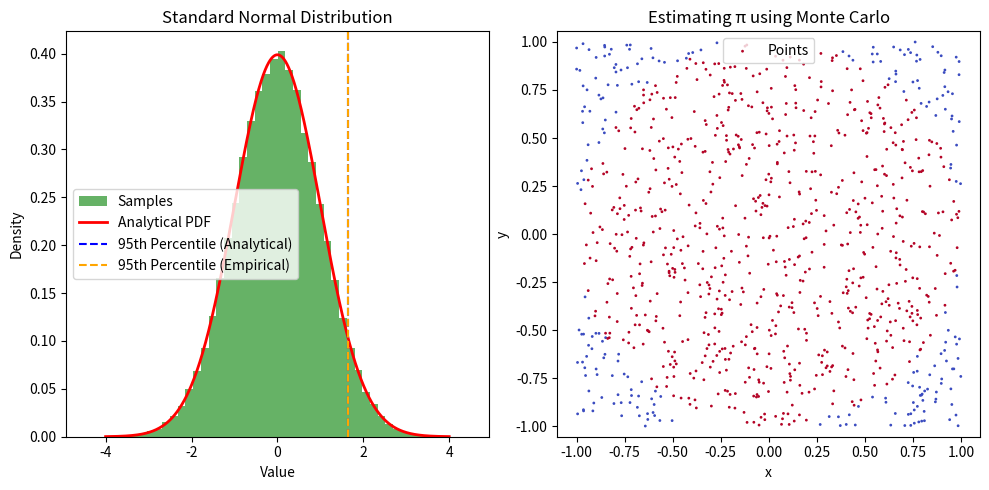

This chart was generated by the following Python code:
# Licensed under the GNU GENERAL PUBLIC LICENSE Version 3
# [redacted]

import numpy as np
import matplotlib.pyplot as plt
from scipy.stats import norm

# Set random seed for reproducibility
np.random.seed(42)

# Task a
N = 100000  # Sample size for Monte Carlo simulation
samples = np.random.normal(0, 1, N)

# Analytical values
mean_analytical = 0
percentile_95_analytical = norm.ppf(0.95)

# Empirical values
mean_empirical = np.mean(samples)
percentile_95_empirical = np.percentile(samples, 95)

# Bootstrapping for uncertainty estimation
bootstrap_means = [np.mean(np.random.choice(samples, N, replace=True)) for _ in range(1000)]
bootstrap_percentiles = [np.percentile(np.random.choice(samples, N, replace=True), 95) for _ in range(1000)]

mean_uncertainty = np.std(bootstrap_means)
percentile_uncertainty = np.std(bootstrap_percentiles)

# Task b
N_pi = 1000000
x = np.random.uniform(-1, 1, N_pi)
y = np.random.uniform(-1, 1, N_pi)
inside_circle = x**2 + y**2 <= 1

pi_estimate = 4 * np.sum(inside_circle) / N_pi
pi_uncertainty = 4 * np.std(inside_circle) / np.sqrt(N_pi)

# Print Results
print("Task a: Normal Distribution Analysis")
print(f"Mean (Analytical): {mean_analytical}")
print(f"Mean (Empirical): {mean_empirical:.5f} ± {mean_uncertainty:.5f}")
print(f"95th Percentile (Analytical): {percentile_95_analytical:.5f}")
print(f"95th Percentile (Empirical): {percentile_95_empirical:.5f} ± {percentile_uncertainty:.5f}\n")

print("Task b: Estimation of pi using Monte Carlo")
print(f"Estimated pi: {pi_estimate:.5f} ± {pi_uncertainty:.5f}")

# Plotting Results
plt.figure(figsize=(10, 5))

# Figure 1: Histogram for normal distribution
plt.subplot(1, 2, 1)
plt.hist(samples, bins=50, density=True, alpha=0.6, color='g', label='Samples')
x_vals = np.linspace(-4, 4, 1000)
plt.plot(x_vals, norm.pdf(x_vals), 'r-', lw=2, label='Analytical PDF')
plt.axvline(percentile_95_analytical, color='b', linestyle='--', label='95th Percentile (Analytical)')
plt.axvline(percentile_95_empirical, color='orange', linestyle='--', label='95th Percentile (Empirical)')
plt.title('Standard Normal Distribution')
plt.xlabel('Value')
plt.ylabel('Density')
plt.legend()

# Figure 2: Scatter plot for Monte Carlo simulation of pi
plt.subplot(1, 2, 2)
plt.scatter(x[::1000], y[::1000], c=inside_circle[::1000], cmap='coolwarm', s=1, label='Points')
plt.title('Estimating π using Monte Carlo')
plt.xlabel('x')
plt.ylabel('y')
plt.axis('equal')
plt.legend()

# Save and display figures
plt.tight_layout()
plt.savefig('results.png')
plt.show()
